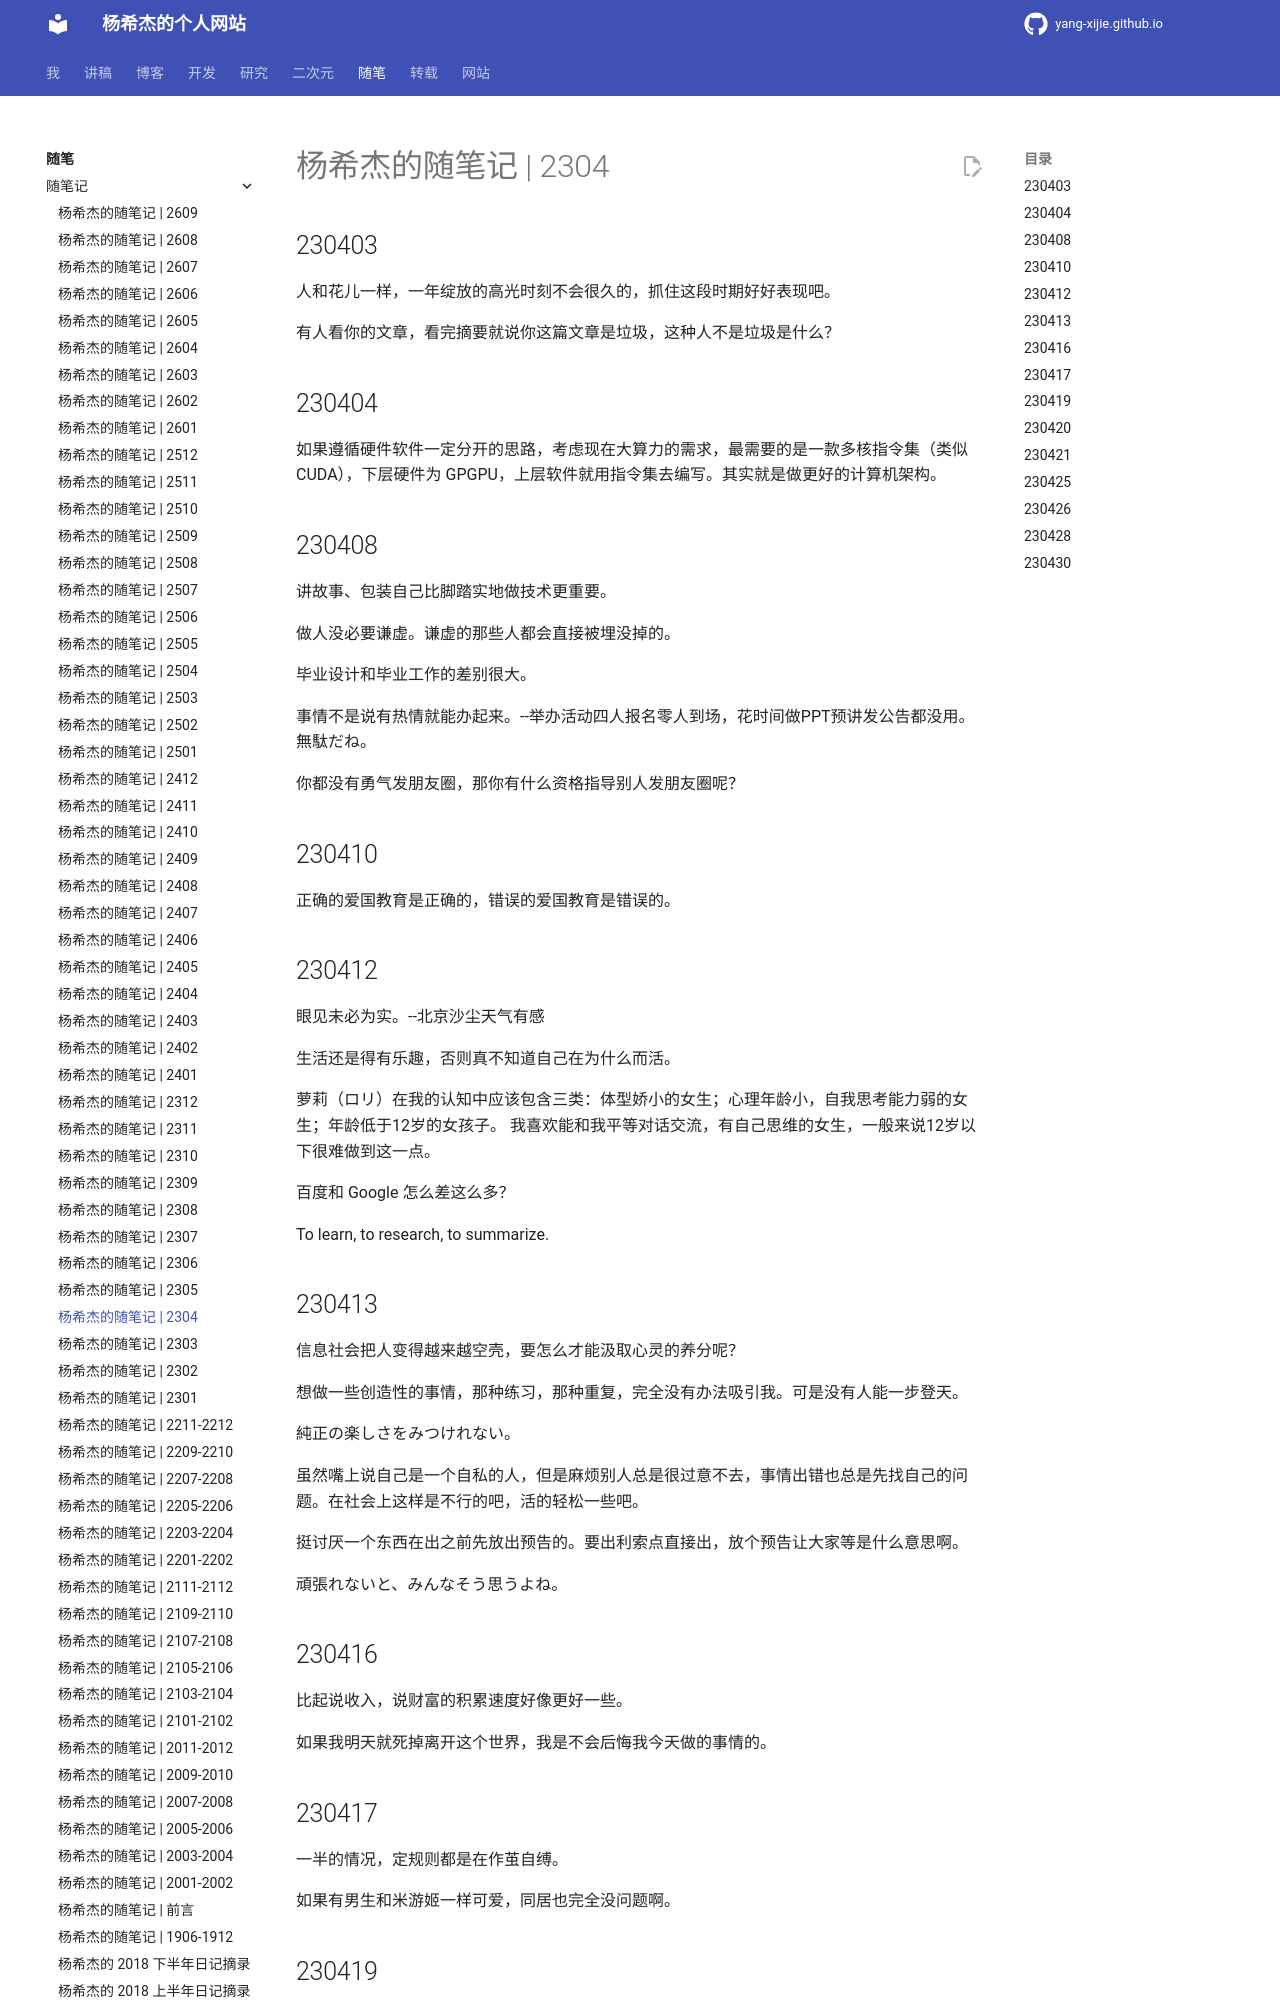

repository: Yang-Xijie/yang-xijie.github.io · page: ESSAY/Jottings/2304/index.html · generator: mkdocs

# 杨希杰的随笔记 | 2304

## 230403

人和花儿一样，一年绽放的高光时刻不会很久的，抓住这段时期好好表现吧。

有人看你的文章，看完摘要就说你这篇文章是垃圾，这种人不是垃圾是什么？

## 230404

如果遵循硬件软件一定分开的思路，考虑现在大算力的需求，最需要的是一款多核指令集（类似 CUDA），下层硬件为 GPGPU，上层软件就用指令集去编写。其实就是做更好的计算机架构。

## 230408

讲故事、包装自己比脚踏实地做技术更重要。

做人没必要谦虚。谦虚的那些人都会直接被埋没掉的。

毕业设计和毕业工作的差别很大。

事情不是说有热情就能办起来。--举办活动四人报名零人到场，花时间做PPT预讲发公告都没用。無駄だね。

你都没有勇气发朋友圈，那你有什么资格指导别人发朋友圈呢？

## 230410

正确的爱国教育是正确的，错误的爱国教育是错误的。

## 230412

眼见未必为实。--北京沙尘天气有感

生活还是得有乐趣，否则真不知道自己在为什么而活。

萝莉（ロリ）在我的认知中应该包含三类：体型娇小的女生；心理年龄小，自我思考能力弱的女生；年龄低于12岁的女孩子。
我喜欢能和我平等对话交流，有自己思维的女生，一般来说12岁以下很难做到这一点。

百度和 Google 怎么差这么多？

To learn, to research, to summarize.

## 230413

信息社会把人变得越来越空壳，要怎么才能汲取心灵的养分呢？

想做一些创造性的事情，那种练习，那种重复，完全没有办法吸引我。可是没有人能一步登天。

純正の楽しさをみつけれない。

虽然嘴上说自己是一个自私的人，但是麻烦别人总是很过意不去，事情出错也总是先找自己的问题。在社会上这样是不行的吧，活的轻松一些吧。

挺讨厌一个东西在出之前先放出预告的。要出利索点直接出，放个预告让大家等是什么意思啊。

頑張れないと、みんなそう思うよね。

## 230416

比起说收入，说财富的积累速度好像更好一些。

如果我明天就死掉离开这个世界，我是不会后悔我今天做的事情的。

## 230417

一半的情况，定规则都是在作茧自缚。

如果有男生和米游姬一样可爱，同居也完全没问题啊。

## 230419

清芬的早餐感觉可以成为我早起的动力。

想在毕业之前把清芬的早餐吃个遍。

## 230420

自卑：英语是美国人说的语言
自信：英语是世界的工具

## 230421

一次吃两颗糖，可能要比一颗甜一些？

只有梦醒才知道是梦。
